4-way image classification set "Coffe_Bean" from GitHub (IkbarSulistio/Coffee-Bean-Roast-Level-Classification); label vocabulary: dark roast, green unroasted, light roast, medium roast.

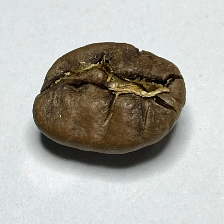
Label: medium roast

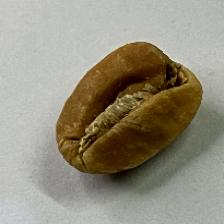
Label: light roast

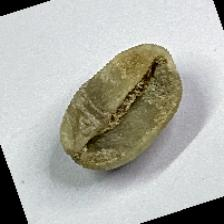
Label: green unroasted

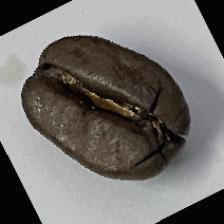
Label: dark roast

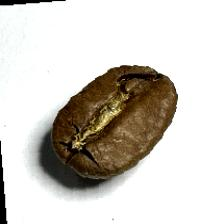
Label: medium roast

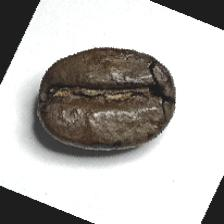
Label: dark roast
